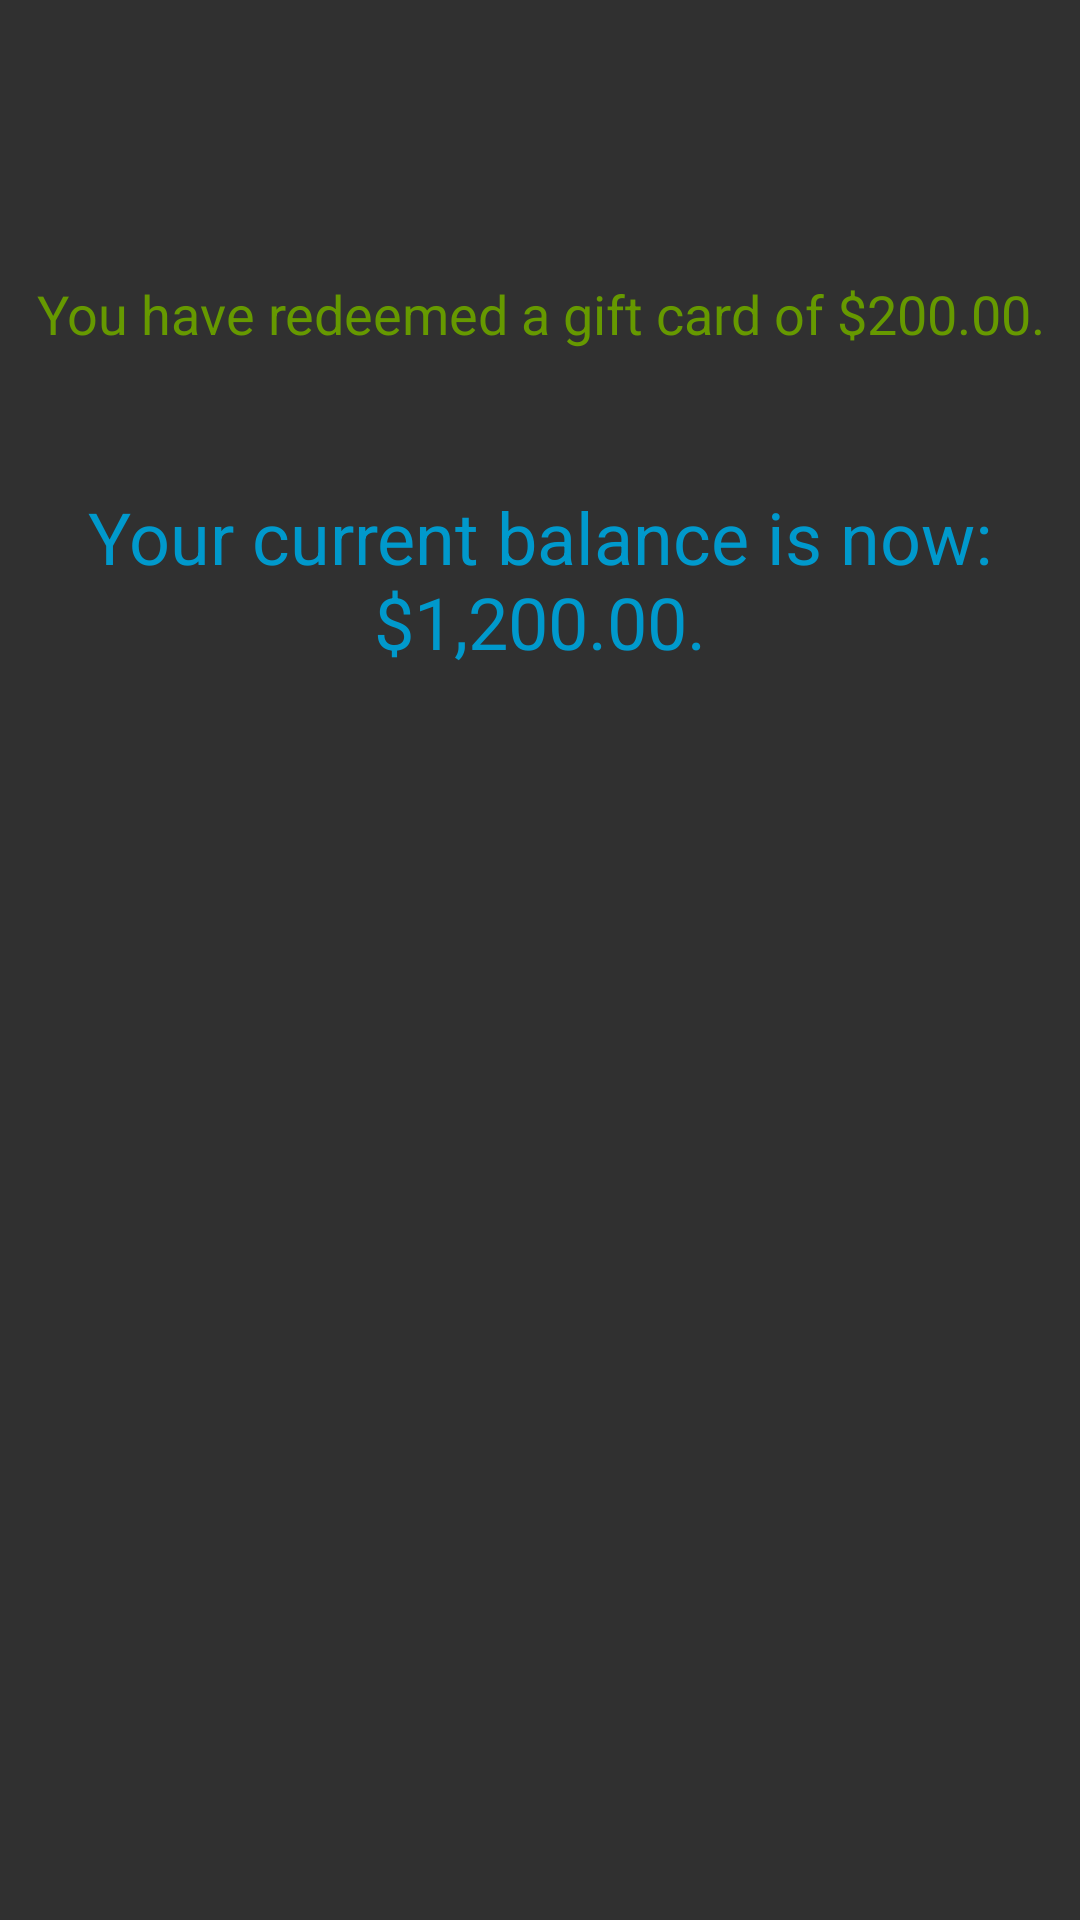

This screen was rendered from an Android layout file. Write that file and the resources it references.
<!-- AndroidManifest.xml: application theme AppTheme -->
<!-- res/layout/credit.xml -->
<?xml version="1.0" encoding="utf-8"?>
<LinearLayout xmlns:android="http://schemas.android.com/apk/res/android"
    android:layout_width="match_parent"
    android:layout_height="match_parent"
    android:orientation="vertical"
    android:gravity="center_horizontal"
    android:weightSum="6" >

    <TextView
        android:layout_width="wrap_content"
        android:layout_height="wrap_content"
        android:layout_weight="1"
        android:gravity="bottom|center_horizontal"
        android:text="@string/credit_redeem"
        android:textSize="18sp"
        android:textColor="@android:color/holo_green_dark" />

    <TextView
        android:layout_width="wrap_content"
        android:layout_height="wrap_content"
        android:layout_weight="1"
        android:gravity="center"
        android:text="@string/credit_balance"
        android:textSize="24sp"
        android:textColor="@android:color/holo_blue_dark" />

</LinearLayout>
<!-- resources referenced by this layout -->
<resources>
  <string name="credit_balance">Your current balance is now: $1,200.00.</string>
  <string name="credit_redeem">You have redeemed a gift card of $200.00.</string>
  <style name="AppTheme" parent="Theme.AppCompat.NoActionBar">
          <item name="colorPrimary">@color/colorPrimary</item>
          <item name="colorPrimaryDark">@color/colorPrimaryDark2</item>
          <item name="colorAccent">@color/colorAccent2</item>
      </style>
  <color name="colorPrimary">#3F51B5</color>
  <color name="colorPrimaryDark2">#303F9F</color>
  <color name="colorAccent2">#33B5E5</color>
</resources>
